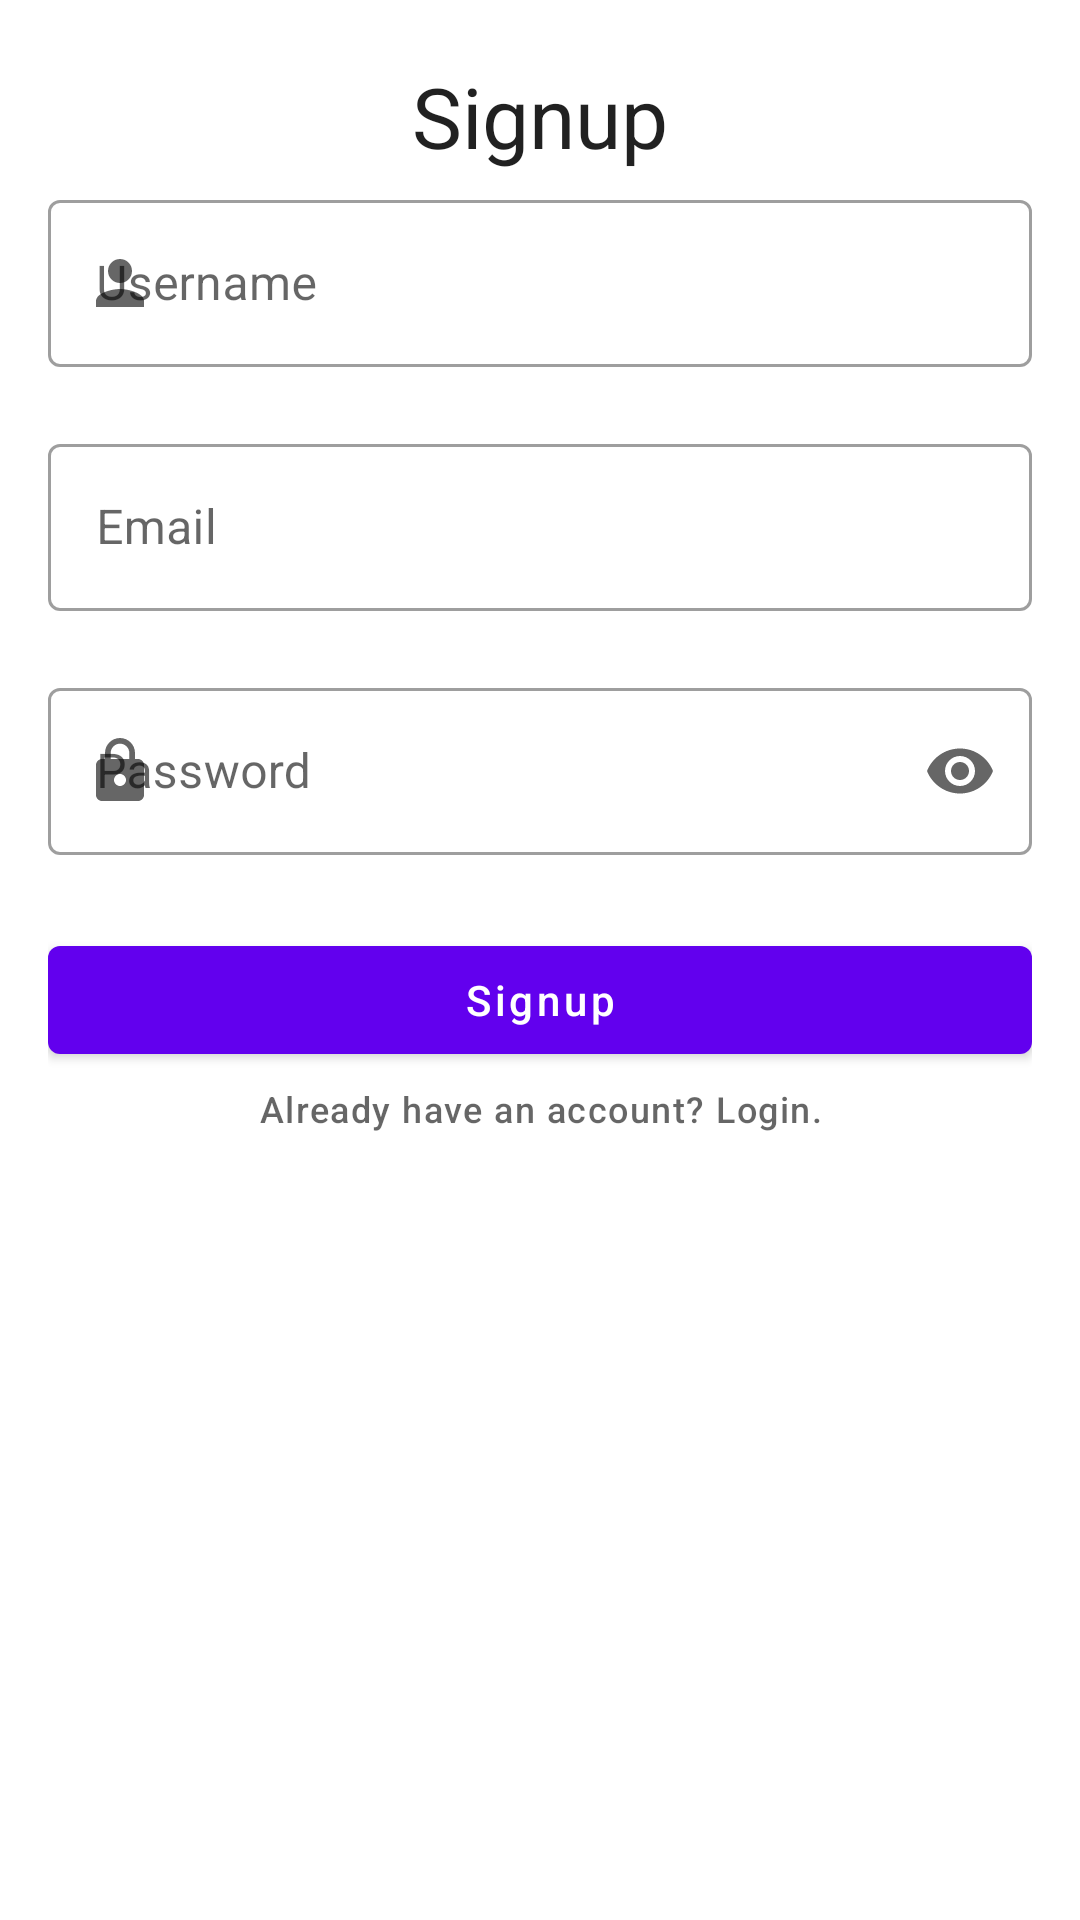

Produce the Android XML layout that renders to this screen, including the resource entries it uses.
<!-- AndroidManifest.xml: application theme Theme.FirebaseBlog -->
<!-- res/layout/activity_email_signup.xml -->
<?xml version="1.0" encoding="utf-8"?>
<LinearLayout xmlns:android="http://schemas.android.com/apk/res/android"
    xmlns:app="http://schemas.android.com/apk/res-auto"
    xmlns:tools="http://schemas.android.com/tools"
    android:layout_width="match_parent"
    android:layout_height="match_parent"
    android:orientation="vertical"
    android:padding="16dp"
    tools:context=".ui.email_authentication.EmailSignupActivity">

    <com.google.android.material.textview.MaterialTextView
        android:layout_width="match_parent"
        android:layout_height="wrap_content"
        android:layout_marginVertical="4dp"
        android:text="@string/header_signup"
        android:textAlignment="center"
        android:textAppearance="@style/TextAppearance.Material3.HeadlineMedium" />

    <com.google.android.material.textfield.TextInputLayout
        android:id="@+id/etUsernameContainer"
        style="@style/Widget.MaterialComponents.TextInputLayout.OutlinedBox"
        android:layout_width="match_parent"
        android:layout_height="wrap_content"
        android:hint="@string/hint_username"
        app:errorEnabled="true"
        app:placeholderText="eg. Brandone Louis"
        app:startIconDrawable="@drawable/ic_person">

        <com.google.android.material.textfield.TextInputEditText
            android:id="@+id/etUsername"
            android:layout_width="match_parent"
            android:layout_height="wrap_content"
            android:inputType="text" />

    </com.google.android.material.textfield.TextInputLayout>

    <com.google.android.material.textfield.TextInputLayout
        android:id="@+id/etEmailContainer"
        style="@style/Widget.MaterialComponents.TextInputLayout.OutlinedBox"
        android:layout_width="match_parent"
        android:layout_height="wrap_content"
        android:hint="@string/hint_email"
        app:errorEnabled="true"
        app:placeholderText="Brandonelouis@gmail.com"
        app:startIconDrawable="@drawable/ic_email">

        <com.google.android.material.textfield.TextInputEditText
            android:id="@+id/etEmail"
            android:layout_width="match_parent"
            android:layout_height="wrap_content"
            android:inputType="textEmailAddress" />

    </com.google.android.material.textfield.TextInputLayout>

    <com.google.android.material.textfield.TextInputLayout
        android:id="@+id/etPasswordContainer"
        style="@style/Widget.MaterialComponents.TextInputLayout.OutlinedBox"
        android:layout_width="match_parent"
        android:layout_height="wrap_content"
        android:hint="@string/hint_password"
        app:endIconMode="password_toggle"
        app:errorEnabled="true"
        app:startIconDrawable="@drawable/ic_password">

        <com.google.android.material.textfield.TextInputEditText
            android:id="@+id/etPassword"
            android:layout_width="match_parent"
            android:layout_height="wrap_content"
            android:inputType="textPassword" />

    </com.google.android.material.textfield.TextInputLayout>

    <com.google.android.material.button.MaterialButton
        android:id="@+id/btnSignup"
        android:layout_width="match_parent"
        android:layout_height="wrap_content"
        android:layout_marginTop="4dp"
        android:text="@string/btn_signup"
        android:textAllCaps="false" />

    <com.google.android.material.textview.MaterialTextView
        android:id="@+id/ctaLogin"
        android:layout_width="match_parent"
        android:layout_height="wrap_content"
        android:layout_marginVertical="4dp"
        android:text="@string/login_prompt"
        android:textAlignment="center"
        android:textAppearance="@style/TextAppearance.Material3.LabelMedium" />

</LinearLayout>
<!-- resources referenced by this layout -->
<resources>
  <!-- drawable ic_password (drawable) -->
  <?xml version="1.0" encoding="UTF-8" standalone="no"?>
  <vector xmlns:android="http://schemas.android.com/apk/res/android" android:height="24dp" android:tint="#000000" android:viewportHeight="24.0" android:viewportWidth="24.0" android:width="24dp">
  
      <path android:fillColor="@android:color/white" android:pathData="M18,8h-1L17,6c0,-2.76 -2.24,-5 -5,-5S7,3.24 7,6v2L6,8c-1.1,0 -2,0.9 -2,2v10c0,1.1 0.9,2 2,2h12c1.1,0 2,-0.9 2,-2L20,10c0,-1.1 -0.9,-2 -2,-2zM12,17c-1.1,0 -2,-0.9 -2,-2s0.9,-2 2,-2 2,0.9 2,2 -0.9,2 -2,2zM15.1,8L8.9,8L8.9,6c0,-1.71 1.39,-3.1 3.1,-3.1 1.71,0 3.1,1.39 3.1,3.1v2z"/>
  
  </vector>
  <!-- drawable ic_person (drawable) -->
  <?xml version="1.0" encoding="UTF-8" standalone="no"?>
  <vector xmlns:android="http://schemas.android.com/apk/res/android" android:height="24dp" android:tint="#000000" android:viewportHeight="24.0" android:viewportWidth="24.0" android:width="24dp">
  
      <path android:fillColor="@android:color/white" android:pathData="M12,12c2.21,0 4,-1.79 4,-4s-1.79,-4 -4,-4 -4,1.79 -4,4 1.79,4 4,4zM12,14c-2.67,0 -8,1.34 -8,4v2h16v-2c0,-2.66 -5.33,-4 -8,-4z"/>
  
  </vector>
  <string name="btn_signup">Signup</string>
  <string name="header_signup">Signup</string>
  <string name="hint_email">Email</string>
  <string name="hint_password">Password</string>
  <string name="hint_username">Username</string>
  <string name="login_prompt">Already have an account? Login.</string>
  <style name="Theme.FirebaseBlog" parent="Theme.MaterialComponents.DayNight.DarkActionBar">
          
          <item name="colorPrimary">@color/purple_500</item>
          <item name="colorPrimaryVariant">@color/purple_700</item>
          <item name="colorOnPrimary">@color/white</item>
          
          <item name="colorSecondary">@color/teal_200</item>
          <item name="colorSecondaryVariant">@color/teal_700</item>
          <item name="colorOnSecondary">@color/black</item>
          
          <item name="android:statusBarColor">?attr/colorPrimaryVariant</item>
          
      </style>
  <color name="purple_500">#FF6200EE</color>
  <color name="purple_700">#FF3700B3</color>
  <color name="white">#FFFFFFFF</color>
  <color name="teal_200">#FF03DAC5</color>
  <color name="teal_700">#FF018786</color>
  <color name="black">#FF000000</color>
</resources>
